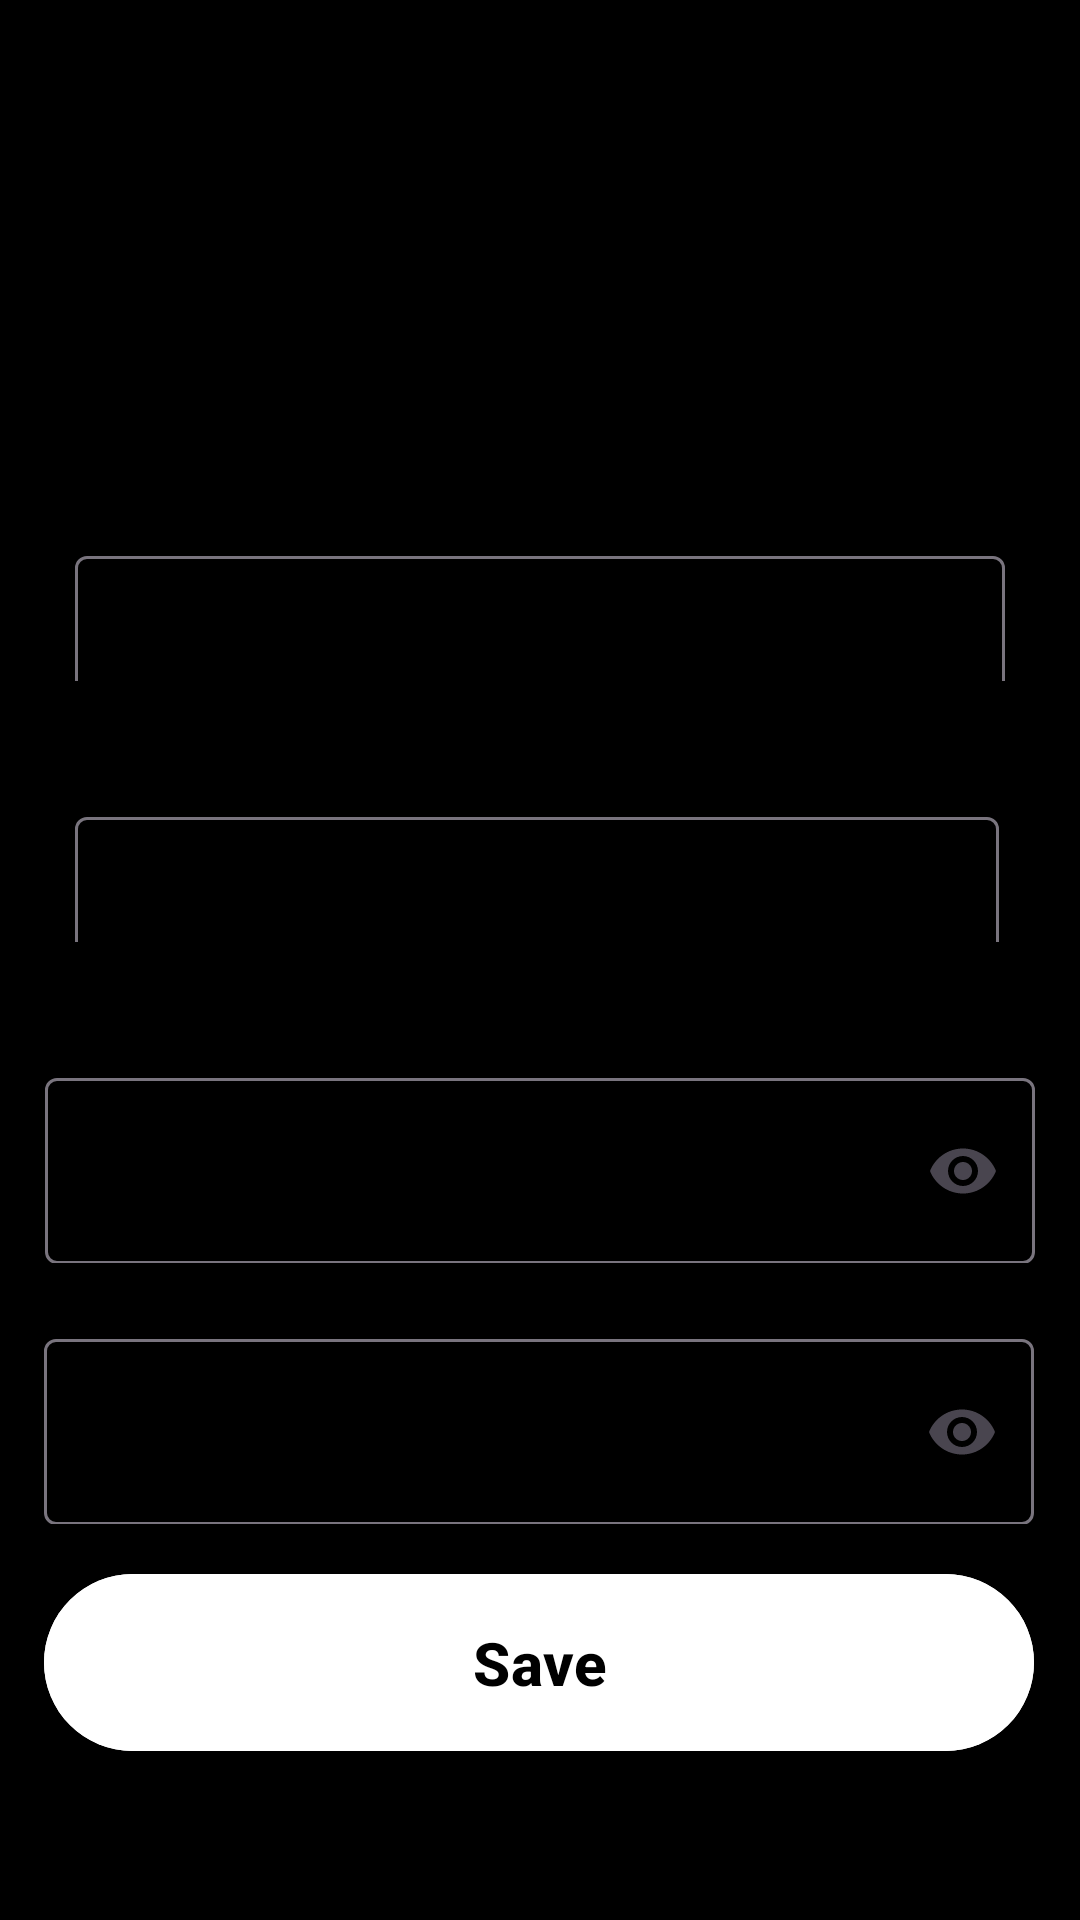

The Android layout XML behind this screen, and the referenced resources:
<!-- AndroidManifest.xml: application theme Theme.DrinkMaster -->
<!-- res/layout/edit_profile_fregment.xml -->
<?xml version="1.0" encoding="utf-8"?>
<androidx.constraintlayout.widget.ConstraintLayout xmlns:android="http://schemas.android.com/apk/res/android"
    xmlns:app="http://schemas.android.com/apk/res-auto"
    xmlns:tools="http://schemas.android.com/tools"
    android:layout_width="match_parent"
    android:layout_height="match_parent"
    tools:context=".SignupActivity">


    <ImageButton
        android:id="@+id/profilePicButton"
        android:layout_width="127dp"
        android:layout_height="110dp"
        android:layout_marginTop="40dp"
        android:backgroundTint="#000000"
        android:contentDescription="pick profile picture"
        android:scaleType="centerCrop"
        app:layout_constraintEnd_toEndOf="parent"
        app:layout_constraintHorizontal_bias="0.498"
        app:layout_constraintStart_toStartOf="parent"
        app:layout_constraintTop_toTopOf="parent"
        app:srcCompat="@drawable/profilelogo" />

    <com.google.android.material.textfield.TextInputLayout
        android:id="@+id/layoutTextFirstName"
        android:layout_width="330dp"
        android:layout_height="67dp"
        android:layout_marginTop="20dp"
        android:width="291dp"
        android:height="62dp"
        android:background="@drawable/rounded_edittext"
        android:hint="First Name"
        android:inputType="text"
        android:padding="10dp"
        android:shadowColor="#000000"
        android:textColor="#000000"
        android:textColorHint="#000000"
        android:textStyle="bold"
        app:layout_constraintEnd_toEndOf="parent"
        app:layout_constraintStart_toStartOf="parent"
        app:layout_constraintTop_toBottomOf="@+id/profilePicButton">

        <com.google.android.material.textfield.TextInputEditText
            android:id="@+id/editTextFirstName"
            android:layout_width="match_parent"
            android:layout_height="62dp"
            android:layout_marginTop="20dp"
            android:background="@drawable/rounded_edittext"
            android:ems="10"
            android:shadowColor="#000000"
            android:textColor="#000000"
            android:textColorHint="#000000"
            android:textStyle="bold" />
    </com.google.android.material.textfield.TextInputLayout>

    <com.google.android.material.textfield.TextInputLayout
        android:id="@+id/layoutTextLastName"
        android:layout_width="330dp"
        android:layout_height="67dp"
        android:layout_marginTop="20dp"

        android:background="@drawable/rounded_edittext"
        android:hint="Last Name"
        android:inputType="text"
        android:padding="10dp"
        android:shadowColor="#000000"
        android:textColor="#000000"
        android:textColorHint="#000000"
        android:textStyle="bold"
        app:layout_constraintEnd_toEndOf="parent"
        app:layout_constraintHorizontal_bias="0.495"
        app:layout_constraintStart_toStartOf="parent"
        app:layout_constraintTop_toBottomOf="@+id/layoutTextFirstName">

        <com.google.android.material.textfield.TextInputEditText
            android:id="@+id/editTextLastName"
            android:layout_width="308dp"
            android:layout_height="62dp"
            android:layout_marginTop="20dp"
            android:background="@drawable/rounded_edittext"
            android:ems="10"
            android:shadowColor="#000000"
            android:textColor="#000000"
            android:textColorHint="#000000"
            android:textStyle="bold" />

    </com.google.android.material.textfield.TextInputLayout>


    <com.google.android.material.textfield.TextInputLayout
        android:id="@+id/layoutTextPassword"
        android:layout_width="330dp"
        android:layout_height="67dp"
        android:layout_marginTop="30dp"
        android:background="@drawable/rounded_edittext"
        android:hint="New password"
        app:endIconMode="password_toggle"
        android:textColorHint="#000000"
        app:layout_constraintEnd_toEndOf="parent"
        app:layout_constraintHorizontal_bias="0.495"
        app:layout_constraintStart_toStartOf="parent"
        app:layout_constraintTop_toBottomOf="@+id/layoutTextLastName" >

        <com.google.android.material.textfield.TextInputEditText
            android:id="@+id/editTextPassword"
            android:layout_width="match_parent"
            android:layout_height="62dp"
            android:layout_marginTop="20dp"
            android:background="@drawable/rounded_edittext"
            android:ems="10"
            android:inputType="textPassword"
            android:shadowColor="#000000"
            android:textColor="#000000"
            android:textColorHint="#000000"
            android:textStyle="bold" />

    </com.google.android.material.textfield.TextInputLayout>

    <com.google.android.material.textfield.TextInputLayout
        android:id="@+id/layoutTextConfirmPassword"
        android:layout_width="330dp"
        android:layout_height="67dp"
        android:layout_marginTop="20dp"
        android:background="@drawable/rounded_edittext"
        android:shadowColor="#000000"
        android:textColor="#0E0E0E"
        android:textColorHint="#000000"
        android:textStyle="bold"
        app:endIconMode="password_toggle"
        app:layout_constraintEnd_toEndOf="parent"
        app:layout_constraintHorizontal_bias="0.493"
        app:layout_constraintStart_toStartOf="parent"
        app:layout_constraintTop_toBottomOf="@+id/layoutTextPassword">

        <com.google.android.material.textfield.TextInputEditText
            android:id="@+id/editTextConfirmPassword"
            android:layout_width="match_parent"
            android:layout_height="62dp"
            android:layout_marginTop="20dp"
            android:background="@drawable/rounded_edittext"
            android:ems="10"
            android:hint="Confirm New Password"
            android:inputType="textPassword"
            android:shadowColor="#000000"
            android:textColor="#000000"
            android:textColorHint="#000000"
            android:textStyle="bold" />

    </com.google.android.material.textfield.TextInputLayout>

    <com.google.android.material.button.MaterialButton
        android:id="@+id/SignupButton"
        android:layout_width="330dp"
        android:layout_height="67dp"
        android:backgroundTint="@color/white"
        android:text="Save"
        android:textColor="@color/black"
        android:textSize="20sp"
        android:textStyle="bold"
        app:layout_constraintBottom_toBottomOf="parent"
        app:layout_constraintEnd_toEndOf="parent"
        app:layout_constraintHorizontal_bias="0.493"
        app:layout_constraintStart_toStartOf="parent"
        app:layout_constraintTop_toBottomOf="@+id/layoutTextConfirmPassword"
        app:layout_constraintVertical_bias="0.194" />



</androidx.constraintlayout.widget.ConstraintLayout>
<!-- resources referenced by this layout -->
<resources>
  <style name="Theme.DrinkMaster" parent="Base.Theme.DrinkMaster" />
  <style name="Base.Theme.DrinkMaster" parent="Theme.Material3.DayNight.NoActionBar">
          
          
          <item name="android:windowBackground">@color/black</item>
      </style>
  <!-- not gathered from this repository: default colours our renderer supplied (Android Studio template values) -->
  <color name="black">#FF000000</color>
  <color name="white">#FFFFFFFF</color>
</resources>
